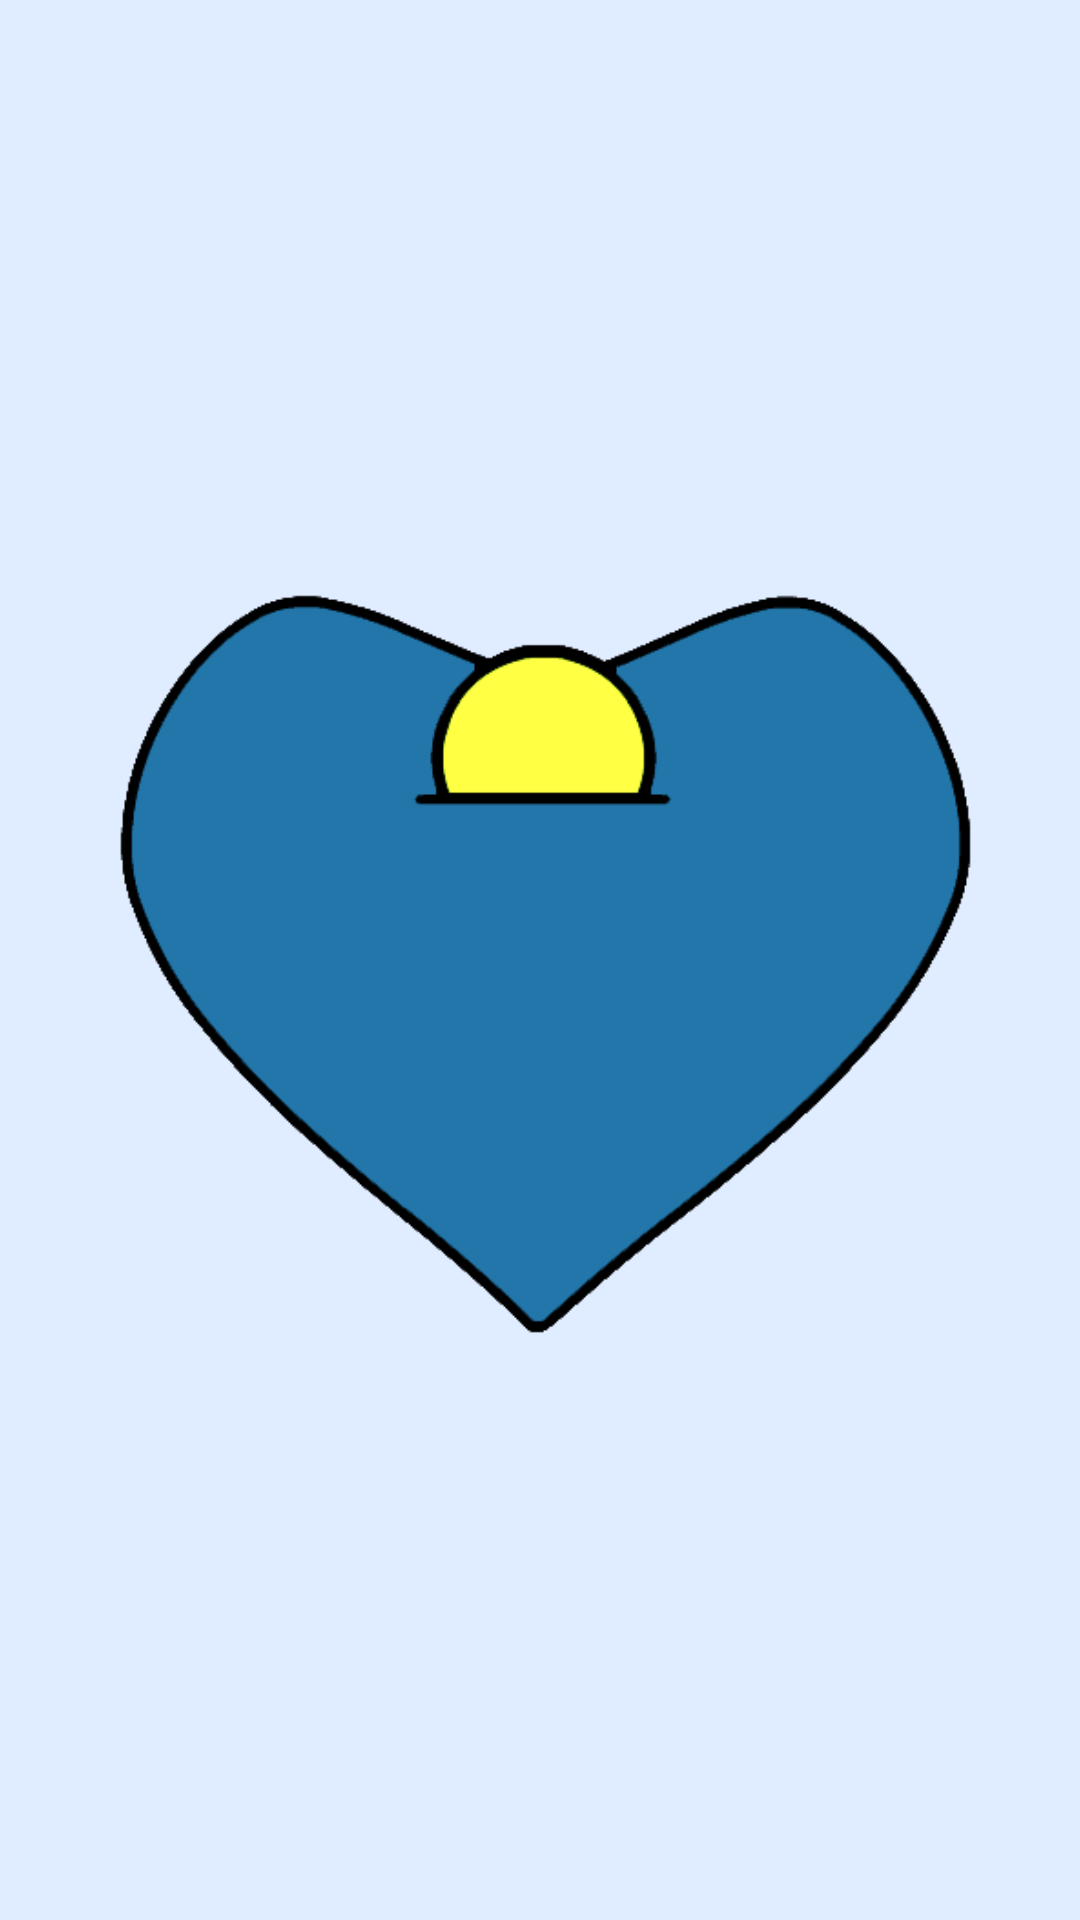

The Android layout XML behind this screen, and the referenced resources:
<!-- AndroidManifest.xml: application theme Theme.ProjetSaeDon -->
<!-- res/layout/activity_splash.xml -->
<?xml version="1.0" encoding="utf-8"?>
<LinearLayout
    xmlns:android="http://schemas.android.com/apk/res/android"
    xmlns:tools="http://schemas.android.com/tools"
    android:id="@+id/main"
    android:layout_width="match_parent"
    android:layout_height="match_parent"
    android:orientation="vertical"
    android:gravity="center"
    tools:context=".splash.SplashActivity"
    android:background="@color/BleuFond">
    <ImageView
        android:id="@+id/imageView"
        android:layout_width="wrap_content"
        android:layout_height="349dp"
        android:layout_margin="16dp"
        android:adjustViewBounds="true"
        android:src="@drawable/logo" />
</LinearLayout>
<!-- resources referenced by this layout -->
<resources>
  <color name="BleuFond">#E0ECFF</color>
  <!-- drawable logo: png bitmap (drawable, 11761 bytes) -->
  <style name="Theme.ProjetSaeDon" parent="Base.Theme.ProjetSaeDon" />
  <style name="Base.Theme.ProjetSaeDon" parent="Theme.AppCompat.Light.NoActionBar">
          
          
      </style>
</resources>
